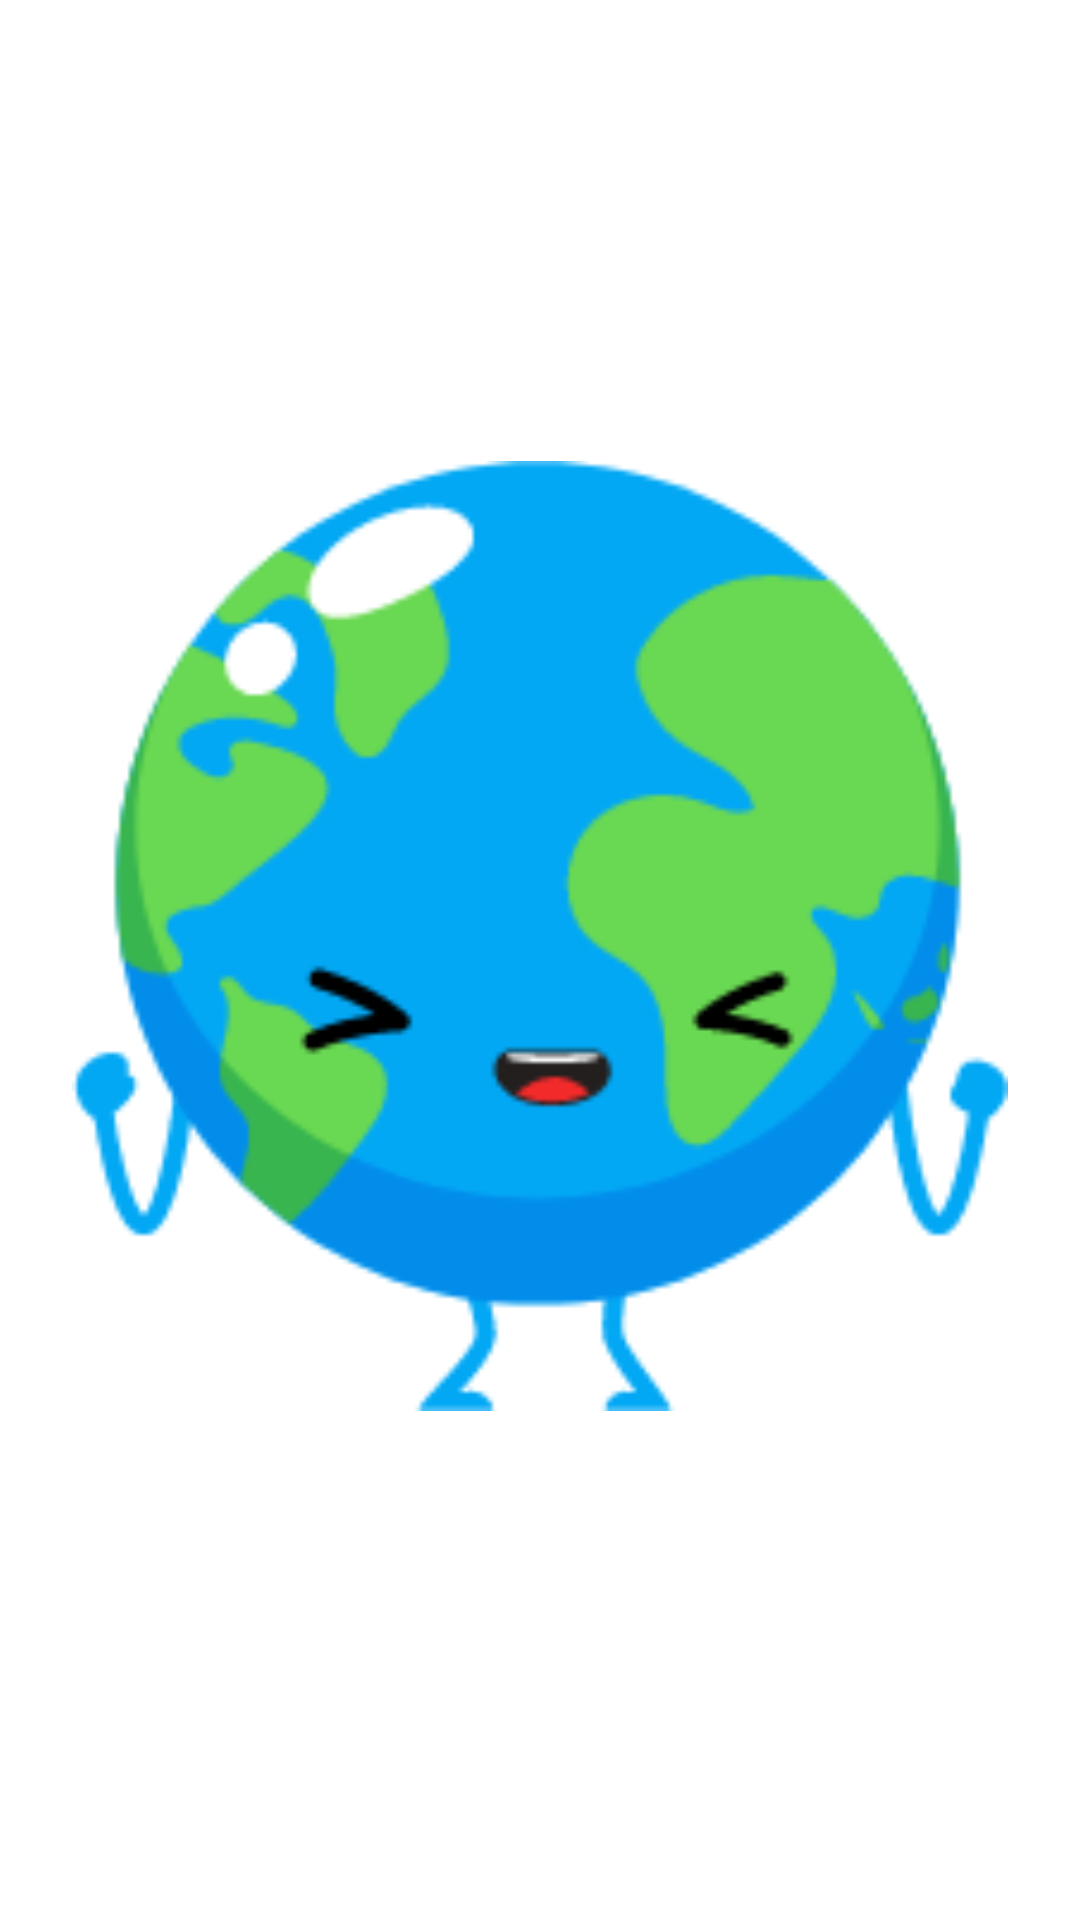

The Android layout XML behind this screen, and the referenced resources:
<!-- AndroidManifest.xml: application theme Theme.AnimationExamples -->
<!-- res/layout/fragment_animation_changing_screen_1.xml -->
<?xml version="1.0" encoding="utf-8"?>
<FrameLayout xmlns:android="http://schemas.android.com/apk/res/android"
    xmlns:tools="http://schemas.android.com/tools"
    android:layout_width="match_parent"
    android:layout_height="match_parent"
    android:padding="@dimen/padding_24">

    <ImageView
        android:id="@+id/image"
        android:layout_width="match_parent"
        android:layout_height="match_parent"
        android:layout_marginBottom="@dimen/margin_default"
        android:src="@drawable/earth_happy"
        tools:ignore="ContentDescription" />

</FrameLayout>
<!-- resources referenced by this layout -->
<resources>
  <dimen name="margin_default">16dp</dimen>
  <dimen name="padding_24">24dp</dimen>
  <!-- drawable earth_happy: png bitmap (drawable-mdpi, 9222 bytes) -->
  <style name="Theme.AnimationExamples" parent="Theme.MaterialComponents.DayNight.DarkActionBar">
          
          <item name="colorPrimary">@color/purple_500</item>
          <item name="colorPrimaryVariant">@color/purple_700</item>
          <item name="colorOnPrimary">@color/white</item>
          
          <item name="colorSecondary">@color/teal_200</item>
          <item name="colorSecondaryVariant">@color/teal_700</item>
          <item name="colorOnSecondary">@color/black</item>
          
          <item name="android:statusBarColor">?attr/colorPrimaryVariant</item>
          
  
          <item name="android:windowActivityTransitions">true</item>
          
          <item name="android:windowEnterTransition">@android:transition/slide_bottom</item>
          <item name="android:windowExitTransition">@android:transition/explode</item>
      </style>
  <!-- not gathered from this repository: default colours our renderer supplied (Android Studio template values) -->
  <color name="purple_500">#FF6200EE</color>
  <color name="purple_700">#FF3700B3</color>
  <color name="teal_200">#FF03DAC5</color>
  <color name="teal_700">#FF018786</color>
  <color name="black">#FF000000</color>
  <color name="white">#FFFFFFFF</color>
</resources>
